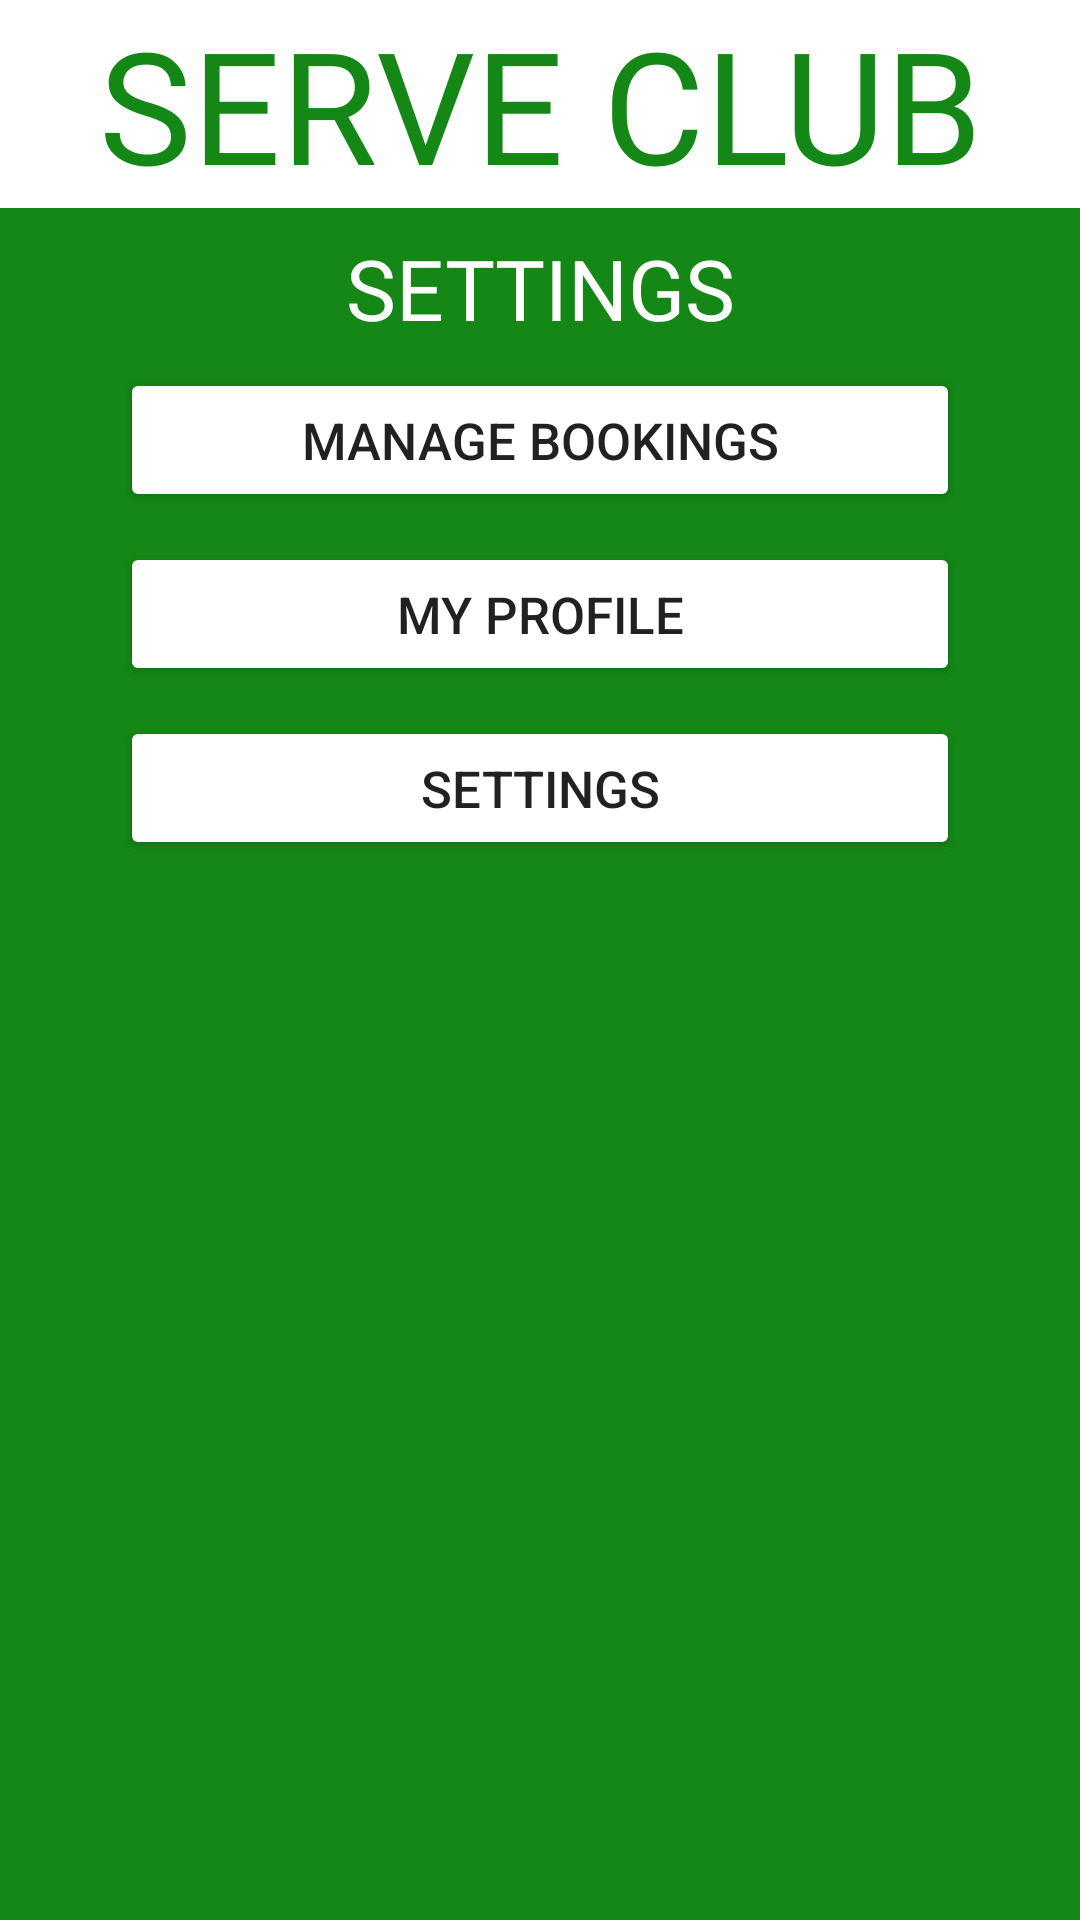

Produce the Android XML layout that renders to this screen, including the resource entries it uses.
<!-- AndroidManifest.xml: application theme AppTheme -->
<!-- res/layout/activity_profile.xml -->
<?xml version="1.0" encoding="utf-8"?>
<FrameLayout
xmlns:android="http://schemas.android.com/apk/res/android"
android:layout_width="match_parent"
android:layout_height="match_parent"
android:background="@color/scheme1PrimaryColor">

<LinearLayout
    android:layout_width="match_parent"
    android:layout_height="match_parent"
    android:orientation="vertical"
    android:gravity="top"
    android:background="@android:color/transparent">

    
    <TextView
        android:id="@+id/app_title"
        android:layout_width="match_parent"
        android:layout_height="wrap_content"
        android:fontFamily="@font/ttfors"
        android:text="SERVE CLUB"
        android:textAlignment="center"
        android:textColor="@color/scheme1PrimaryColor"
        android:textSize="@dimen/title"
        android:background="@color/scheme1SecondaryColor" />

    <TextView
        android:id="@+id/mainheadingTextView"
        android:layout_width="match_parent"
        android:layout_height="wrap_content"
        android:text="SETTINGS"
        android:textAlignment="center"
        android:textColor="@color/scheme1SecondaryColor"
        android:textSize="@dimen/h4"
        android:paddingTop="8dp"
        android:paddingBottom="8dp"
        android:fontFamily="@font/ttfors" />

    
    <Button
        android:id="@+id/manageButton"
        android:layout_width="match_parent"
        android:layout_height="wrap_content"
        android:text="MANAGE BOOKINGS"
        android:textSize="17sp"
        android:backgroundTint="@color/scheme1SecondaryColor"
        android:layout_marginLeft="40dp"
        android:layout_marginRight="40dp" />

    <Button
        android:id="@+id/myprofileButton"
        android:layout_width="match_parent"
        android:layout_height="wrap_content"
        android:text="MY PROFILE"
        android:textSize="17sp"
        android:backgroundTint="@color/scheme1SecondaryColor"
        android:layout_marginLeft="40dp"
        android:layout_marginRight="40dp"
        android:layout_marginTop="10dp"
        android:layout_marginBottom="10dp" />

    <Button
        android:id="@+id/settingsButton"
        android:layout_width="match_parent"
        android:layout_height="wrap_content"
        android:text="SETTINGS"
        android:textSize="17sp"
        android:backgroundTint="@color/scheme1SecondaryColor"
        android:layout_marginLeft="40dp"
        android:layout_marginRight="40dp"
        android:layout_marginBottom="10dp"/>

</LinearLayout>
</FrameLayout>
<!-- resources referenced by this layout -->
<resources>
  <color name="scheme1PrimaryColor">#148716</color>
  <color name="scheme1SecondaryColor">#FFFFFF</color>
  <dimen name="h4">28sp</dimen>
  <dimen name="title">52sp</dimen>
  <style name="AppTheme" parent="Theme.AppCompat.Light.NoActionBar">
          <item name="colorPrimary">@color/scheme1PrimaryColor</item>
          <item name="colorSecondary">@color/scheme1SecondaryColor</item>
          <item name="android:colorBackground">@color/scheme1ThirdColor</item>
      </style>
  <color name="scheme1ThirdColor">#4C0B70</color>
</resources>
